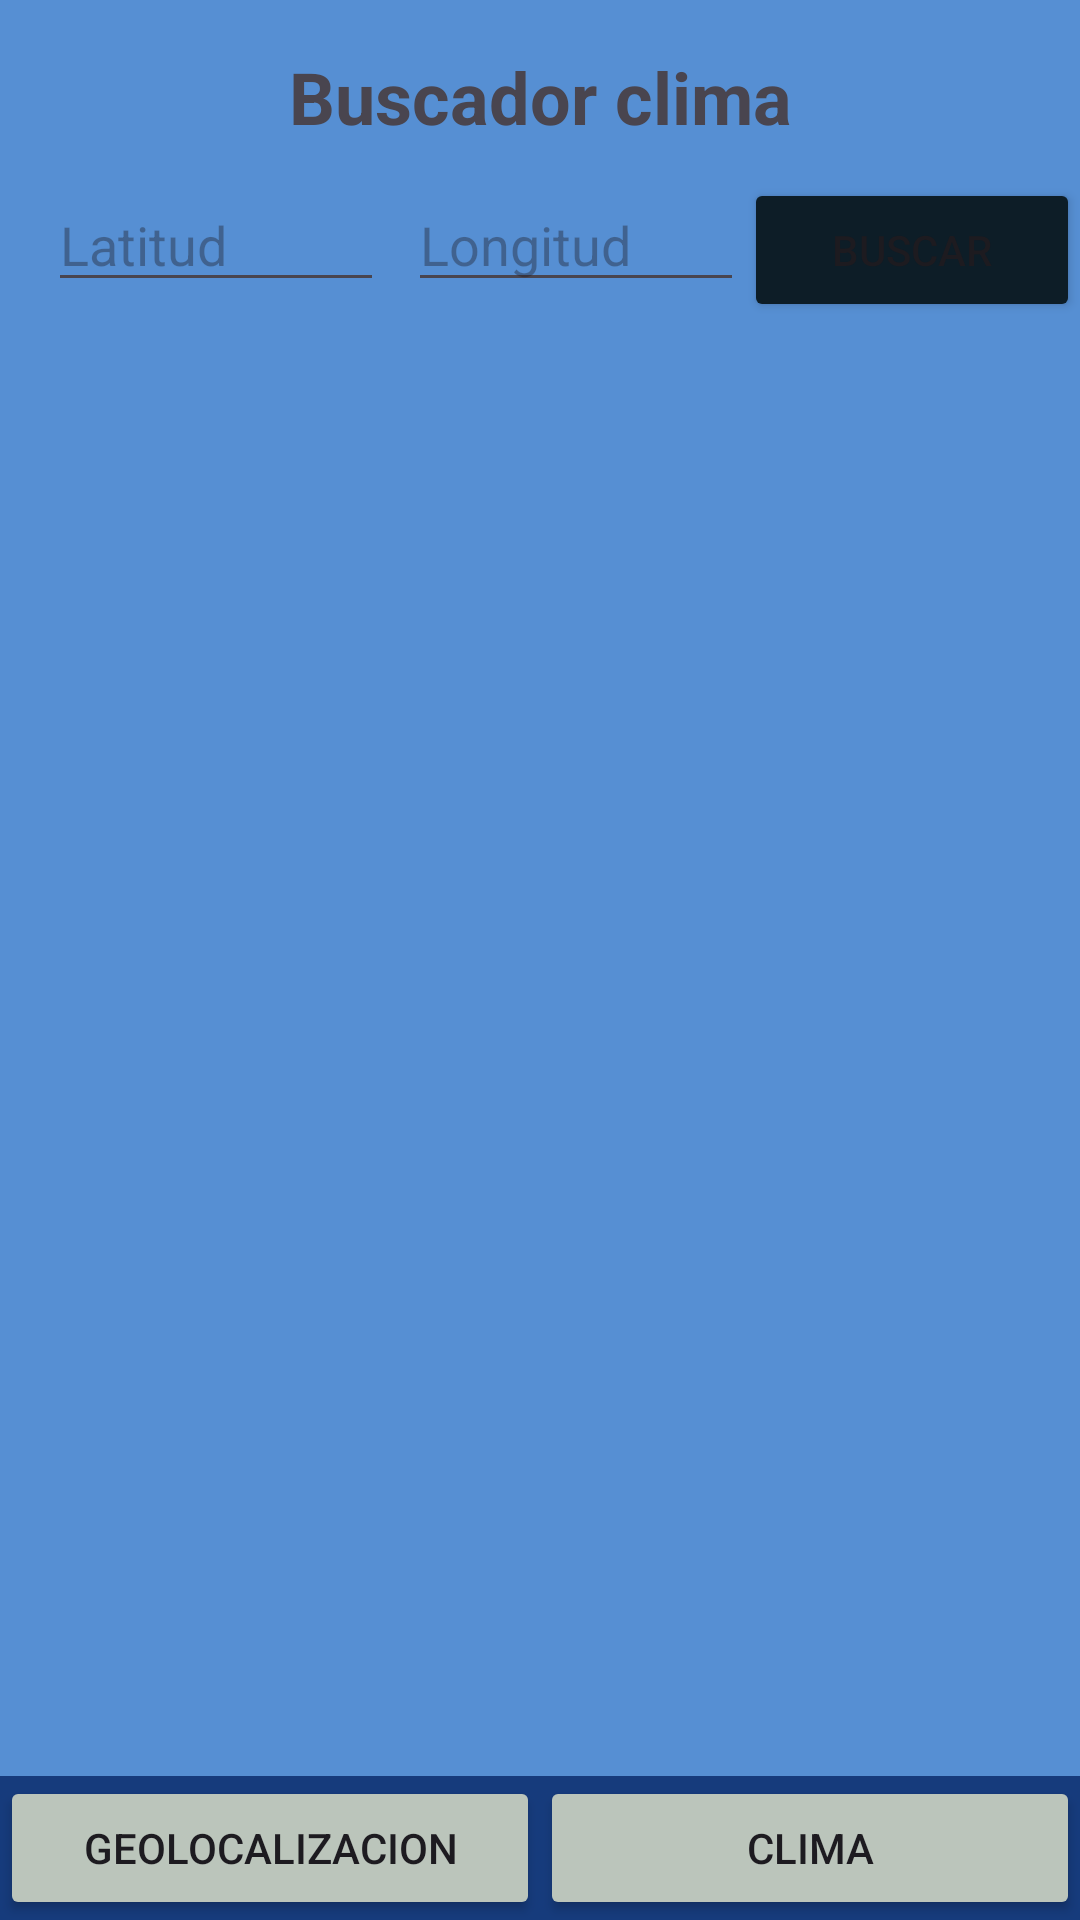

Here is an Android app screen rendered from its layout file. Give the layout XML and the strings, colors and styles it references.
<!-- AndroidManifest.xml: application theme Theme.Lab4_20190159 -->
<!-- res/layout/fragment_fragmento_clima.xml -->
<?xml version="1.0" encoding="utf-8"?>
<FrameLayout xmlns:android="http://schemas.android.com/apk/res/android"
    xmlns:tools="http://schemas.android.com/tools"
    android:layout_width="match_parent"
    android:layout_height="match_parent"
    android:background="#568FD3"
    tools:context=".fragmentos.FragmentoClima">

    <RelativeLayout
        android:layout_width="match_parent"
        android:layout_height="match_parent">

        
        <TextView
            android:id="@+id/textViewTitle"
            android:layout_width="match_parent"
            android:layout_height="wrap_content"
            android:layout_marginTop="16dp"
            android:gravity="center"
            android:text="Buscador clima"
            android:textSize="24sp"
            android:textStyle="bold" />
        <LinearLayout
            android:layout_width="match_parent"
            android:layout_height="wrap_content"
            android:layout_below="@id/textViewTitle"
            android:orientation="horizontal"
            android:layout_marginTop="11dp">

            <EditText
                android:id="@+id/editTextSearch"
                android:layout_width="0dp"
                android:layout_height="wrap_content"
                android:layout_weight="1"
                android:layout_marginStart="16dp"
                android:layout_marginEnd="8dp"
                android:hint="Latitud"
                android:inputType="text" />

            <EditText
                android:id="@+id/editTextOther"
                android:layout_width="0dp"
                android:layout_height="wrap_content"
                android:layout_weight="1"
                android:hint="Longitud" />

            <Button
                android:id="@+id/buttonSearch"
                android:layout_width="0dp"
                android:layout_height="wrap_content"
                android:layout_weight="1"
                android:backgroundTint="#0D1D27"
                android:text="Buscar" />
        </LinearLayout>


        <LinearLayout
            android:layout_width="match_parent"
            android:layout_height="wrap_content"
            android:layout_alignParentBottom="true"
            android:layout_marginTop="16dp"
            android:background="#163B7C"
            android:orientation="horizontal">

            
            <Button
                android:id="@+id/buttonNav1"
                android:layout_width="0dp"
                android:layout_height="wrap_content"
                android:layout_weight="1"
                android:backgroundTint="#BBC5BB"
                android:text="Geolocalizacion" />

            
            <Button
                android:id="@+id/buttonNav2"
                android:layout_width="0dp"
                android:layout_height="wrap_content"
                android:layout_weight="1"
                android:backgroundTint="#BBC5BB"
                android:text="Clima" />

        </LinearLayout>

    </RelativeLayout>

</FrameLayout>
<!-- resources referenced by this layout -->
<resources>
  <style name="Theme.Lab4_20190159" parent="Base.Theme.Lab4_20190159" />
  <style name="Base.Theme.Lab4_20190159" parent="Theme.Material3.DayNight.NoActionBar">
          
          
      </style>
</resources>
